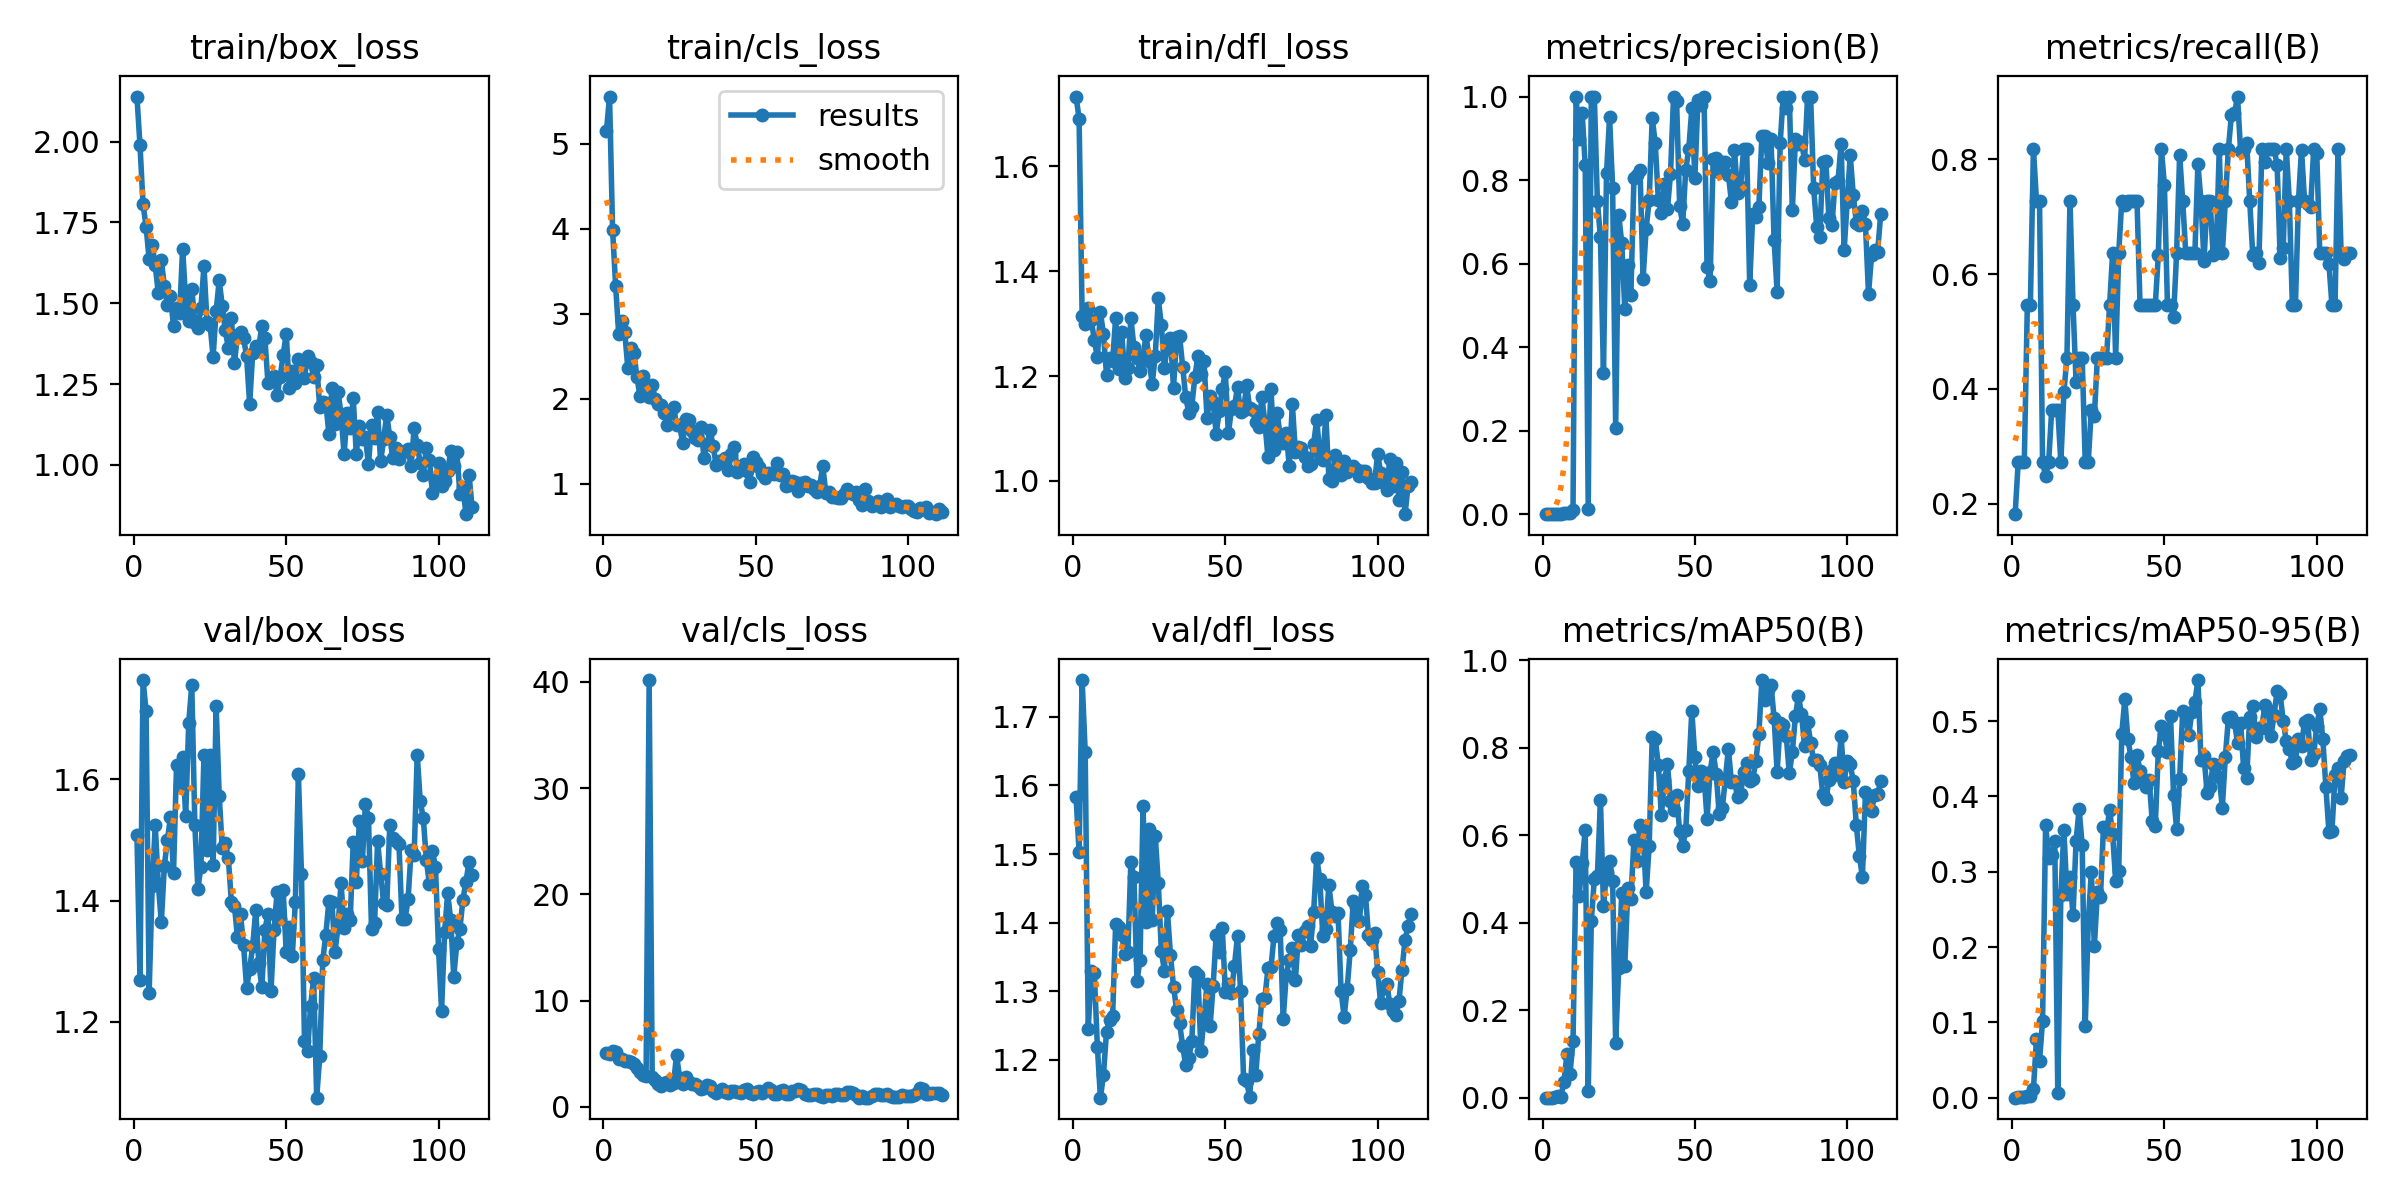

Values plotted in this chart, from the file beside it:
epoch, train/box_loss, train/cls_loss, train/dfl_loss, metrics/precision(B), metrics/recall(B), metrics/mAP50(B), metrics/mAP50-95(B), val/box_loss, val/cls_loss, val/dfl_loss, lr/pg0, lr/pg1, lr/pg2
1, 2.14, 5.157, 1.733, 0.00067, 0.1818, 0.00045, 9e-05, 1.508, 5.086, 1.583, 0.0001, 0.0001, 0.0001
2, 1.988, 5.558, 1.692, 0.001, 0.2727, 0.00068, 0.00034, 1.269, 4.944, 1.503, 0.0002189, 0.0002189, 0.0002189
3, 1.806, 3.988, 1.314, 0.001, 0.2727, 0.00072, 0.00033, 1.764, 5.306, 1.754, 0.0003366, 0.0003366, 0.0003366
4, 1.737, 3.333, 1.3, 0.001, 0.2727, 0.00138, 0.00072, 1.713, 5.159, 1.649, 0.0004532, 0.0004532, 0.0004532
5, 1.637, 2.761, 1.329, 0.002, 0.5454, 0.00455, 0.00221, 1.248, 4.531, 1.245, 0.0005685, 0.0005685, 0.0005685
6, 1.68, 2.911, 1.306, 0.002, 0.5454, 0.00276, 0.00168, 1.423, 4.52, 1.33, 0.0006827, 0.0006827, 0.0006827
7, 1.618, 2.784, 1.269, 0.003, 0.8182, 0.03537, 0.01105, 1.524, 4.369, 1.326, 0.0007956, 0.0007956, 0.0007956
8, 1.531, 2.361, 1.236, 0.00267, 0.7273, 0.1006, 0.0786, 1.428, 4.312, 1.219, 0.0009074, 0.0009074, 0.0009074
9, 1.634, 2.601, 1.322, 0.00267, 0.7273, 0.05531, 0.04902, 1.364, 4.184, 1.145, 0.001018, 0.001018, 0.001018
10, 1.552, 2.538, 1.28, 0.01172, 0.2727, 0.1289, 0.1023, 1.458, 4.014, 1.178, 0.001127, 0.001127, 0.001127
11, 1.495, 2.256, 1.203, 1, 0.2481, 0.538, 0.3625, 1.5, 3.621, 1.242, 0.001236, 0.001236, 0.001236
12, 1.522, 2.028, 1.235, 0.899, 0.2727, 0.4611, 0.3183, 1.537, 3.292, 1.258, 0.001343, 0.001343, 0.001343
13, 1.429, 2.274, 1.229, 0.9614, 0.3636, 0.5362, 0.322, 1.445, 2.979, 1.264, 0.001448, 0.001448, 0.001448
14, 1.486, 2.136, 1.311, 0.8359, 0.3636, 0.613, 0.3405, 1.623, 2.876, 1.398, 0.001553, 0.001553, 0.001553
15, 1.468, 2.017, 1.214, 0.01233, 0.3636, 0.01471, 0.00675, 1.591, 40.18, 1.394, 0.001657, 0.001657, 0.001657
16, 1.669, 2.167, 1.283, 1, 0.2723, 0.4034, 0.2686, 1.637, 2.85, 1.382, 0.001759, 0.001759, 0.001759
17, 1.506, 1.993, 1.197, 1, 0.3938, 0.5008, 0.3554, 1.539, 2.498, 1.354, 0.001842, 0.001842, 0.001842
18, 1.444, 1.944, 1.215, 0.7498, 0.4546, 0.5067, 0.2707, 1.693, 2.144, 1.357, 0.001842, 0.001842, 0.001842
19, 1.546, 1.932, 1.31, 0.6629, 0.7273, 0.6802, 0.2925, 1.756, 1.948, 1.489, 0.001832, 0.001832, 0.001832
20, 1.44, 1.832, 1.255, 0.3377, 0.5454, 0.438, 0.2421, 1.525, 2.207, 1.467, 0.001822, 0.001822, 0.001822
21, 1.422, 1.696, 1.234, 0.8177, 0.4118, 0.5156, 0.3408, 1.419, 2.374, 1.315, 0.001812, 0.001812, 0.001812
22, 1.485, 1.829, 1.21, 0.9502, 0.4546, 0.5416, 0.3833, 1.456, 2.086, 1.345, 0.001802, 0.001802, 0.001802
23, 1.615, 1.903, 1.238, 0.78, 0.4546, 0.4951, 0.3352, 1.64, 2.253, 1.569, 0.001792, 0.001792, 0.001792
24, 1.442, 1.695, 1.278, 0.2079, 0.2727, 0.1254, 0.09496, 1.483, 4.869, 1.401, 0.001782, 0.001782, 0.001782
25, 1.433, 1.689, 1.229, 0.7164, 0.2727, 0.2969, 0.2324, 1.64, 2.738, 1.537, 0.001772, 0.001772, 0.001772
26, 1.335, 1.482, 1.186, 0.6499, 0.3636, 0.4683, 0.3, 1.458, 2.144, 1.403, 0.001762, 0.001762, 0.001762
27, 1.477, 1.766, 1.239, 0.4913, 0.3526, 0.3022, 0.2014, 1.721, 2.798, 1.527, 0.001752, 0.001752, 0.001752
28, 1.571, 1.754, 1.348, 0.5968, 0.4546, 0.4804, 0.2729, 1.573, 2.35, 1.458, 0.001743, 0.001743, 0.001743
29, 1.492, 1.626, 1.297, 0.526, 0.4546, 0.4534, 0.2663, 1.487, 2.144, 1.358, 0.001733, 0.001733, 0.001733
30, 1.416, 1.539, 1.215, 0.8041, 0.4546, 0.5892, 0.3599, 1.495, 2.179, 1.33, 0.001723, 0.001723, 0.001723
31, 1.361, 1.513, 1.261, 0.8118, 0.4546, 0.5412, 0.353, 1.47, 1.942, 1.417, 0.001713, 0.001713, 0.001713
32, 1.453, 1.669, 1.272, 0.8247, 0.5454, 0.6235, 0.3821, 1.397, 1.642, 1.352, 0.001703, 0.001703, 0.001703
33, 1.314, 1.308, 1.178, 0.5638, 0.6364, 0.6065, 0.3498, 1.391, 1.787, 1.307, 0.001693, 0.001693, 0.001693
34, 1.403, 1.467, 1.274, 0.6837, 0.4546, 0.4697, 0.2873, 1.339, 2.025, 1.273, 0.001683, 0.001683, 0.001683
35, 1.41, 1.631, 1.276, 0.7518, 0.6364, 0.5765, 0.3006, 1.377, 1.982, 1.253, 0.001673, 0.001673, 0.001673
36, 1.391, 1.447, 1.218, 0.9488, 0.7273, 0.8235, 0.4831, 1.326, 1.512, 1.22, 0.001663, 0.001663, 0.001663
37, 1.336, 1.218, 1.159, 0.8878, 0.72, 0.8195, 0.5289, 1.256, 1.34, 1.193, 0.001654, 0.001654, 0.001654
38, 1.188, 1.269, 1.13, 0.7533, 0.7273, 0.7612, 0.4761, 1.287, 1.536, 1.203, 0.001644, 0.001644, 0.001644
39, 1.347, 1.274, 1.142, 0.722, 0.7273, 0.6452, 0.4527, 1.325, 1.672, 1.227, 0.001634, 0.001634, 0.001634
40, 1.368, 1.3, 1.199, 0.7898, 0.7273, 0.7256, 0.4175, 1.384, 1.378, 1.328, 0.001624, 0.001624, 0.001624
41, 1.366, 1.164, 1.238, 0.7308, 0.7273, 0.7623, 0.4556, 1.296, 1.281, 1.324, 0.001614, 0.001614, 0.001614
42, 1.428, 1.352, 1.205, 0.8143, 0.5454, 0.6788, 0.4332, 1.257, 1.462, 1.214, 0.001604, 0.001604, 0.001604
43, 1.391, 1.433, 1.228, 1, 0.5454, 0.6588, 0.4237, 1.351, 1.47, 1.261, 0.001594, 0.001594, 0.001594
44, 1.254, 1.142, 1.119, 0.9899, 0.5454, 0.6914, 0.4119, 1.378, 1.417, 1.311, 0.001584, 0.001584, 0.001584
45, 1.262, 1.185, 1.163, 0.7384, 0.5454, 0.6092, 0.4218, 1.25, 1.343, 1.249, 0.001574, 0.001574, 0.001574
46, 1.275, 1.231, 1.15, 0.6946, 0.5454, 0.5758, 0.3669, 1.352, 1.548, 1.308, 0.001564, 0.001564, 0.001564
47, 1.217, 1.154, 1.09, 0.8248, 0.5454, 0.6113, 0.3609, 1.413, 1.643, 1.382, 0.001554, 0.001554, 0.001554
48, 1.271, 1.025, 1.133, 0.8744, 0.6335, 0.7464, 0.4608, 1.37, 1.278, 1.357, 0.001545, 0.001545, 0.001545
49, 1.34, 1.312, 1.175, 0.9714, 0.8182, 0.8844, 0.4934, 1.417, 1.245, 1.393, 0.001535, 0.001535, 0.001535
50, 1.406, 1.256, 1.208, 0.8054, 0.7545, 0.7782, 0.4824, 1.314, 1.358, 1.299, 0.001525, 0.001525, 0.001525
51, 1.238, 1.194, 1.09, 0.9908, 0.5454, 0.7118, 0.4587, 1.356, 1.502, 1.311, 0.001515, 0.001515, 0.001515
52, 1.29, 1.11, 1.137, 0.9799, 0.5454, 0.747, 0.5067, 1.308, 1.345, 1.298, 0.001505, 0.001505, 0.001505
53, 1.253, 1.074, 1.142, 1, 0.526, 0.7356, 0.4021, 1.398, 1.487, 1.337, 0.001495, 0.001495, 0.001495
54, 1.329, 1.13, 1.179, 0.5915, 0.6364, 0.6375, 0.3571, 1.609, 1.756, 1.381, 0.001485, 0.001485, 0.001485
55, 1.313, 1.126, 1.131, 0.5592, 0.8078, 0.7455, 0.4231, 1.444, 1.578, 1.301, 0.001475, 0.001475, 0.001475
56, 1.27, 1.11, 1.136, 0.8508, 0.7273, 0.7904, 0.5135, 1.167, 1.254, 1.173, 0.001465, 0.001465, 0.001465
57, 1.338, 1.246, 1.182, 0.8518, 0.6364, 0.741, 0.5085, 1.151, 1.217, 1.169, 0.001455, 0.001455, 0.001455
58, 1.317, 1.099, 1.139, 0.8185, 0.6364, 0.648, 0.4811, 1.226, 1.53, 1.146, 0.001446, 0.001446, 0.001446
59, 1.271, 1.118, 1.135, 0.8423, 0.6364, 0.6621, 0.5126, 1.272, 1.619, 1.215, 0.001436, 0.001436, 0.001436
60, 1.31, 0.9788, 1.111, 0.8428, 0.6364, 0.7277, 0.5253, 1.074, 1.18, 1.178, 0.001426, 0.001426, 0.001426
... 51 more rows
